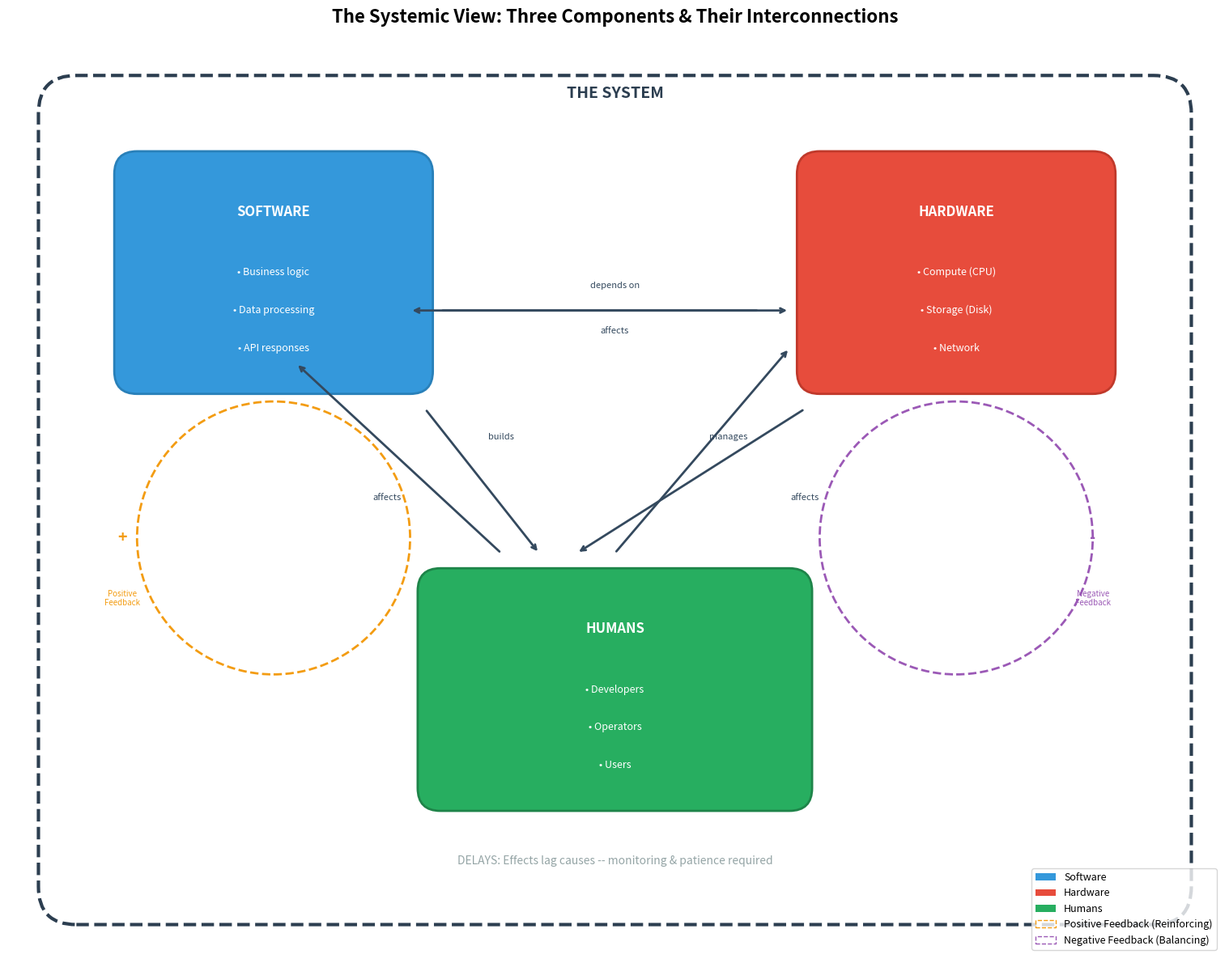
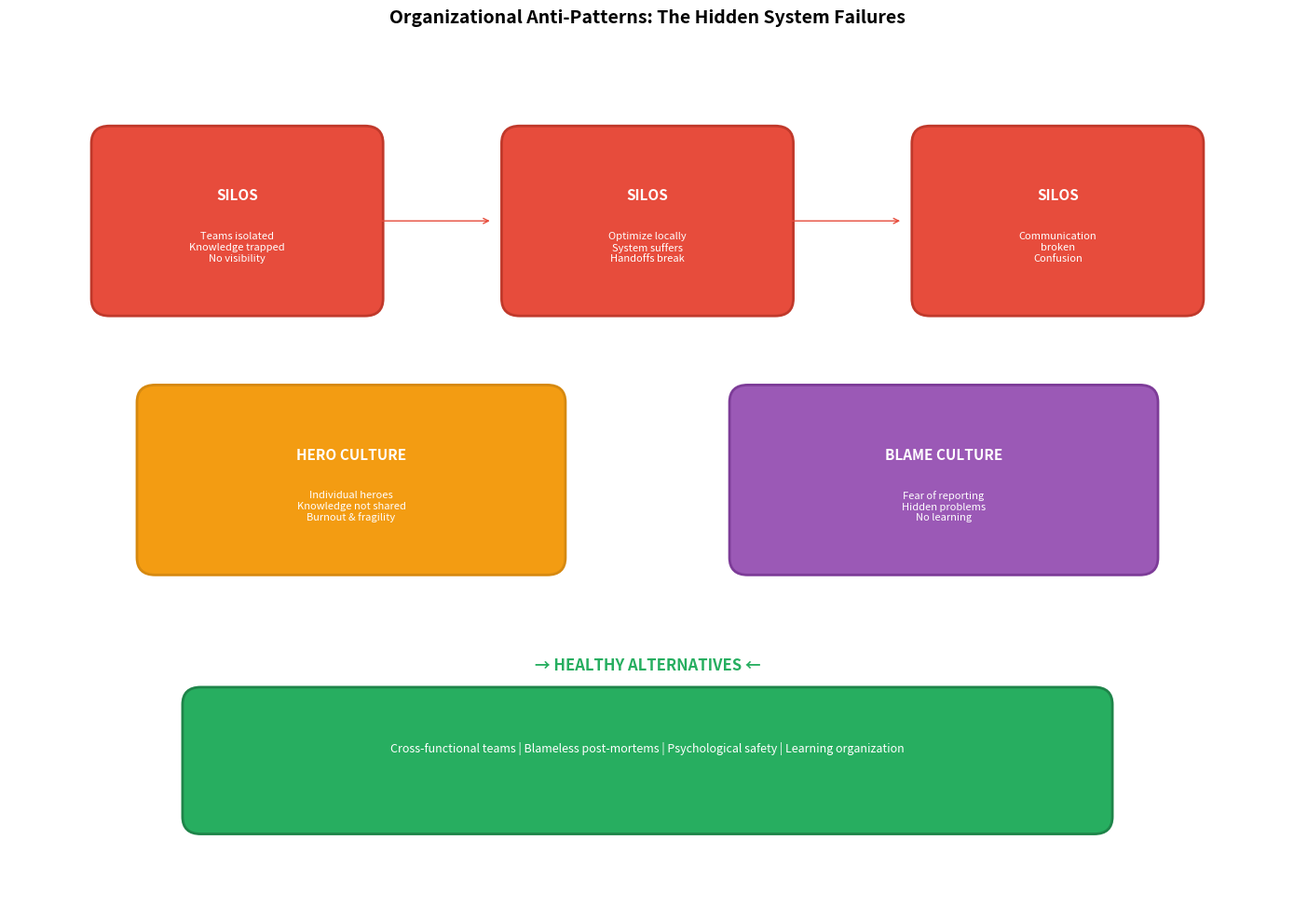

Here is the Python script that generated these plots, in order:
"""
Chapter 16: The Systemic View - System Components & Feedback Loops Visualization

This script generates a concept map showing:
1. Three core components: Software, Hardware, Humans
2. Interconnections between components
3. Feedback loops (positive and negative)
4. System boundaries

Run: python visualizations/system_diagram.py
"""

import matplotlib.pyplot as plt
import matplotlib.patches as mpatches
from matplotlib.patches import FancyBboxPatch, FancyArrowPatch, Circle
import numpy as np

def draw_system_diagram():
    """Draw the three-component system with interconnections and feedback loops."""

    fig, ax = plt.subplots(1, 1, figsize=(16, 12))
    ax.set_xlim(0, 16)
    ax.set_ylim(0, 12)
    ax.set_aspect('equal')
    ax.axis('off')

    # Colors
    colors = {
        'software': '#3498DB',   # Blue
        'hardware': '#E74C3C',  # Red
        'humans': '#27AE60',     # Green
        'positive': '#F39C12',   # Orange
        'negative': '#9B59B6',   # Purple
        'delay': '#95A5A6',      # Gray
        'boundary': '#2C3E50'    # Dark blue
    }

    # Draw system boundary
    boundary = FancyBboxPatch((0.5, 0.5), 15, 11, boxstyle="round,pad=0.1,rounding_size=0.5",
                              facecolor='none', edgecolor=colors['boundary'], linewidth=3, linestyle='--')
    ax.add_patch(boundary)
    ax.text(8, 11.3, "THE SYSTEM", ha='center', fontsize=14, fontweight='bold', color=colors['boundary'])

    # ===== COMPONENTS =====

    # Software component (top-left)
    sw_box = FancyBboxPatch((1.5, 7.5), 4, 3, boxstyle="round,pad=0.1,rounding_size=0.3",
                             facecolor=colors['software'], edgecolor='#2980B9', linewidth=2)
    ax.add_patch(sw_box)
    ax.text(3.5, 9.8, "SOFTWARE", ha='center', va='center', fontsize=12, fontweight='bold', color='white')
    ax.text(3.5, 9.0, "• Business logic", ha='center', va='center', fontsize=9, color='white')
    ax.text(3.5, 8.5, "• Data processing", ha='center', va='center', fontsize=9, color='white')
    ax.text(3.5, 8.0, "• API responses", ha='center', va='center', fontsize=9, color='white')

    # Hardware component (top-right)
    hw_box = FancyBboxPatch((10.5, 7.5), 4, 3, boxstyle="round,pad=0.1,rounding_size=0.3",
                             facecolor=colors['hardware'], edgecolor='#C0392B', linewidth=2)
    ax.add_patch(hw_box)
    ax.text(12.5, 9.8, "HARDWARE", ha='center', va='center', fontsize=12, fontweight='bold', color='white')
    ax.text(12.5, 9.0, "• Compute (CPU)", ha='center', va='center', fontsize=9, color='white')
    ax.text(12.5, 8.5, "• Storage (Disk)", ha='center', va='center', fontsize=9, color='white')
    ax.text(12.5, 8.0, "• Network", ha='center', va='center', fontsize=9, color='white')

    # Humans component (bottom-center)
    hu_box = FancyBboxPatch((5.5, 2), 5, 3, boxstyle="round,pad=0.1,rounding_size=0.3",
                             facecolor=colors['humans'], edgecolor='#1E8449', linewidth=2)
    ax.add_patch(hu_box)
    ax.text(8, 4.3, "HUMANS", ha='center', va='center', fontsize=12, fontweight='bold', color='white')
    ax.text(8, 3.5, "• Developers", ha='center', va='center', fontsize=9, color='white')
    ax.text(8, 3.0, "• Operators", ha='center', va='center', fontsize=9, color='white')
    ax.text(8, 2.5, "• Users", ha='center', va='center', fontsize=9, color='white')

    # ===== INTERCONNECTIONS =====

    # Software → Hardware arrow
    ax.annotate('', xy=(10.3, 8.5), xytext=(5.7, 8.5),
                arrowprops=dict(arrowstyle='->', color='#34495E', lw=2))
    ax.text(8, 8.8, "depends on", ha='center', fontsize=8, color='#34495E')

    # Hardware → Software arrow
    ax.annotate('', xy=(5.3, 8.5), xytext=(9.9, 8.5),
                arrowprops=dict(arrowstyle='->', color='#34495E', lw=2))
    ax.text(8, 8.2, "affects", ha='center', fontsize=8, color='#34495E')

    # Software → Humans arrow
    ax.annotate('', xy=(7, 5.3), xytext=(5.5, 7.2),
                arrowprops=dict(arrowstyle='->', color='#34495E', lw=2))
    ax.text(5, 6, "affects", ha='center', fontsize=8, color='#34495E')

    # Humans → Software arrow
    ax.annotate('', xy=(3.8, 7.8), xytext=(6.5, 5.3),
                arrowprops=dict(arrowstyle='->', color='#34495E', lw=2))
    ax.text(6.5, 6.8, "builds", ha='center', fontsize=8, color='#34495E')

    # Hardware → Humans arrow
    ax.annotate('', xy=(7.5, 5.3), xytext=(10.5, 7.2),
                arrowprops=dict(arrowstyle='->', color='#34495E', lw=2))
    ax.text(10.5, 6, "affects", ha='center', fontsize=8, color='#34495E')

    # Humans → Hardware arrow
    ax.annotate('', xy=(10.3, 8), xytext=(8, 5.3),
                arrowprops=dict(arrowstyle='->', color='#34495E', lw=2))
    ax.text(9.5, 6.8, "manages", ha='center', fontsize=8, color='#34495E')

    # ===== FEEDBACK LOOPS =====

    # Positive feedback loop (reinforcing) - outer circle
    circle_pos = plt.Circle((3.5, 5.5), 1.8, fill=False, edgecolor=colors['positive'], linewidth=2, linestyle='--')
    ax.add_patch(circle_pos)
    ax.text(1.5, 5.5, "+", ha='center', va='center', fontsize=14, fontweight='bold', color=colors['positive'])
    ax.text(1.5, 4.7, "Positive\nFeedback", ha='center', va='center', fontsize=7, color=colors['positive'])

    # Negative feedback loop (balancing) - inner circle
    circle_neg = plt.Circle((12.5, 5.5), 1.8, fill=False, edgecolor=colors['negative'], linewidth=2, linestyle='--')
    ax.add_patch(circle_neg)
    ax.text(14.3, 5.5, "-", ha='center', va='center', fontsize=14, fontweight='bold', color=colors['negative'])
    ax.text(14.3, 4.7, "Negative\nFeedback", ha='center', va='center', fontsize=7, color=colors['negative'])

    # Delay indicator
    ax.text(8, 1.2, "DELAYS: Effects lag causes -- monitoring & patience required",
            ha='center', fontsize=10, style='italic', color=colors['delay'])

    # Title
    plt.title("The Systemic View: Three Components & Their Interconnections", fontsize=16, fontweight='bold', pad=20)

    # Legend
    legend_elements = [
        mpatches.Patch(facecolor=colors['software'], label='Software'),
        mpatches.Patch(facecolor=colors['hardware'], label='Hardware'),
        mpatches.Patch(facecolor=colors['humans'], label='Humans'),
        mpatches.Patch(facecolor='none', edgecolor=colors['positive'], linestyle='--', label='Positive Feedback (Reinforcing)'),
        mpatches.Patch(facecolor='none', edgecolor=colors['negative'], linestyle='--', label='Negative Feedback (Balancing)'),
    ]
    ax.legend(handles=legend_elements, loc='lower right', fontsize=9)

    plt.tight_layout()
    plt.savefig('system_diagram.png', dpi=150, bbox_inches='tight', facecolor='white')
    print("[OK] Saved: system_diagram.png")

    plt.close()


def draw_feedback_loop_types():
    """Draw detailed feedback loop types - positive vs negative."""

    fig, axes = plt.subplots(1, 2, figsize=(14, 6))

    # Left: Positive Feedback (Reinforcing)
    ax = axes[0]
    ax.set_xlim(0, 10)
    ax.set_ylim(0, 10)
    ax.axis('off')
    ax.set_title("Positive Feedback (Reinforcing)", fontsize=14, fontweight='bold', color='#F39C12')

    # Arrow cycle for positive feedback
    arrows_pos = [
        ((2, 8), (8, 8), "Good Performance\n→ More Users"),
        ((8, 8), (8, 2), "More Users\n→ More Revenue"),
        ((8, 2), (2, 2), "More Revenue\n→ More Investment"),
        ((2, 2), (2, 8), "More Investment\n→ Better Performance"),
    ]

    for start, end, label in arrows_pos:
        ax.annotate('', xy=end, xytext=start,
                    arrowprops=dict(arrowstyle='->', color='#F39C12', lw=2))
        mid = ((start[0] + end[0])/2, (start[1] + end[1])/2)
        ax.text(mid[0], mid[1] + 0.5, label, ha='center', fontsize=9, color='#F39C12')

    ax.text(5, 5, "+", ha='center', va='center', fontsize=24, fontweight='bold',
            color='#F39C12', alpha=0.3)

    # Right: Negative Feedback (Balancing)
    ax = axes[1]
    ax.set_xlim(0, 10)
    ax.set_ylim(0, 10)
    ax.axis('off')
    ax.set_title("Negative Feedback (Balancing)", fontsize=14, fontweight='bold', color='#9B59B6')

    # Arrow cycle for negative feedback
    arrows_neg = [
        ((2, 8), (8, 8), "Load Increases\n→ Add Instances"),
        ((8, 8), (8, 2), "More Instances\n→ Load Decreases"),
        ((8, 2), (2, 2), "Load Decreases\n→ Remove Instances"),
        ((2, 2), (2, 8), "Remove Instances\n→ Load Increases"),
    ]

    for start, end, label in arrows_neg:
        ax.annotate('', xy=end, xytext=start,
                    arrowprops=dict(arrowstyle='->', color='#9B59B6', lw=2))
        mid = ((start[0] + end[0])/2, (start[1] + end[1])/2)
        ax.text(mid[0], mid[1] + 0.5, label, ha='center', fontsize=9, color='#9B59B6')

    ax.text(5, 5, "-", ha='center', va='center', fontsize=24, fontweight='bold',
            color='#9B59B6', alpha=0.3)

    # Key insight box
    fig.text(0.5, 0.02,
             "Key Insight: Positive feedback amplifies (growth or failure) | Negative feedback stabilizes (homeostasis)",
             ha='center', fontsize=11, style='italic', color='#2C3E50')

    plt.tight_layout(rect=[0, 0.05, 1, 1])
    plt.savefig('feedback_loops.png', dpi=150, bbox_inches='tight', facecolor='white')
    print("[OK] Saved: feedback_loops.png")

    plt.close()


def draw_organizational_antipatterns():
    """Draw organizational anti-patterns that affect system reliability."""

    fig, ax = plt.subplots(1, 1, figsize=(14, 10))
    ax.set_xlim(0, 14)
    ax.set_ylim(0, 10)
    ax.axis('off')
    ax.set_title("Organizational Anti-Patterns: The Hidden System Failures", fontsize=14, fontweight='bold', pad=20)

    colors = {
        'silos': '#E74C3C',
        'hero': '#F39C12',
        'blame': '#9B59B6',
        'healthy': '#27AE60'
    }

    # Silos
    silo_box1 = FancyBboxPatch((1, 7), 3, 2, boxstyle="round,pad=0.1,rounding_size=0.2",
                               facecolor=colors['silos'], edgecolor='#C0392B', linewidth=2)
    ax.add_patch(silo_box1)
    ax.text(2.5, 8.3, "SILOS", ha='center', va='center', fontsize=11, fontweight='bold', color='white')
    ax.text(2.5, 7.7, "Teams isolated\nKnowledge trapped\nNo visibility", ha='center', va='center', fontsize=8, color='white')

    silo_box2 = FancyBboxPatch((5.5, 7), 3, 2, boxstyle="round,pad=0.1,rounding_size=0.2",
                               facecolor=colors['silos'], edgecolor='#C0392B', linewidth=2)
    ax.add_patch(silo_box2)
    ax.text(7, 8.3, "SILOS", ha='center', va='center', fontsize=11, fontweight='bold', color='white')
    ax.text(7, 7.7, "Optimize locally\nSystem suffers\nHandoffs break", ha='center', va='center', fontsize=8, color='white')

    silo_box3 = FancyBboxPatch((10, 7), 3, 2, boxstyle="round,pad=0.1,rounding_size=0.2",
                               facecolor=colors['silos'], edgecolor='#C0392B', linewidth=2)
    ax.add_patch(silo_box3)
    ax.text(11.5, 8.3, "SILOS", ha='center', va='center', fontsize=11, fontweight='bold', color='white')
    ax.text(11.5, 7.7, "Communication\nbroken\nConfusion", ha='center', va='center', fontsize=8, color='white')

    # Arrow between silos
    ax.annotate('', xy=(5.3, 8), xytext=(3.2, 8), arrowprops=dict(arrowstyle='->', color=colors['silos'], lw=1))
    ax.annotate('', xy=(9.8, 8), xytext=(7.7, 8), arrowprops=dict(arrowstyle='->', color=colors['silos'], lw=1))

    # Hero culture
    hero_box = FancyBboxPatch((1.5, 4), 4.5, 2, boxstyle="round,pad=0.1,rounding_size=0.2",
                               facecolor=colors['hero'], edgecolor='#D68910', linewidth=2)
    ax.add_patch(hero_box)
    ax.text(3.75, 5.3, "HERO CULTURE", ha='center', va='center', fontsize=11, fontweight='bold', color='white')
    ax.text(3.75, 4.7, "Individual heroes\nKnowledge not shared\nBurnout & fragility", ha='center', va='center', fontsize=8, color='white')

    # Blame culture
    blame_box = FancyBboxPatch((8, 4), 4.5, 2, boxstyle="round,pad=0.1,rounding_size=0.2",
                               facecolor=colors['blame'], edgecolor='#7D3C98', linewidth=2)
    ax.add_patch(blame_box)
    ax.text(10.25, 5.3, "BLAME CULTURE", ha='center', va='center', fontsize=11, fontweight='bold', color='white')
    ax.text(10.25, 4.7, "Fear of reporting\nHidden problems\nNo learning", ha='center', va='center', fontsize=8, color='white')

    # Healthy alternatives (bottom)
    ax.text(7, 2.8, "→ HEALTHY ALTERNATIVES ←", ha='center', fontsize=12, fontweight='bold', color=colors['healthy'])

    alt_box = FancyBboxPatch((2, 1), 10, 1.5, boxstyle="round,pad=0.1,rounding_size=0.2",
                              facecolor=colors['healthy'], edgecolor='#1E8449', linewidth=2)
    ax.add_patch(alt_box)
    ax.text(7, 1.9, "Cross-functional teams | Blameless post-mortems | Psychological safety | Learning organization",
            ha='center', va='center', fontsize=9, color='white')

    plt.tight_layout()
    plt.savefig('org_antipatterns.png', dpi=150, bbox_inches='tight', facecolor='white')
    print("[OK] Saved: org_antipatterns.png")

    plt.close()


if __name__ == "__main__":
    import os
    os.makedirs('visualizations', exist_ok=True)

    print("Generating Chapter 16 visualizations...")
    draw_system_diagram()
    draw_feedback_loop_types()
    draw_organizational_antipatterns()
    print("\n[OK] All visualizations generated successfully!")
